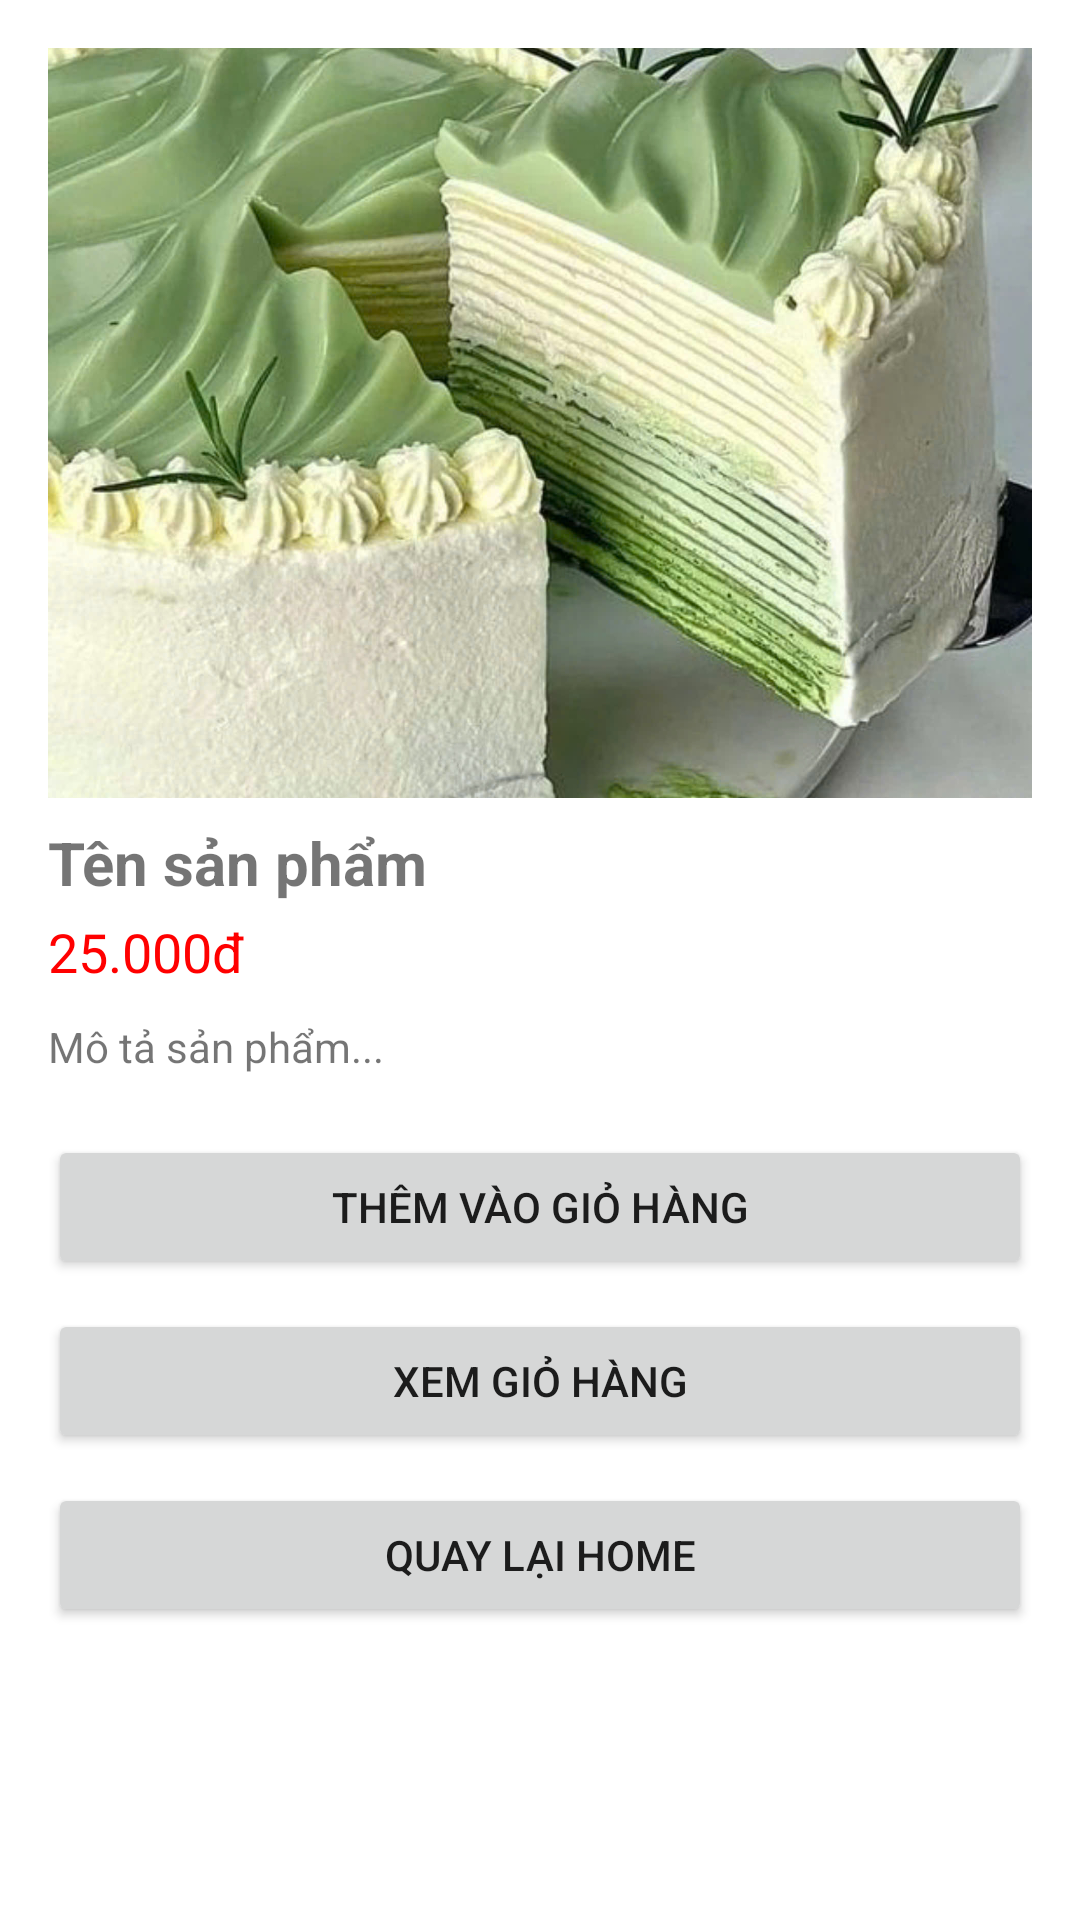

Produce the Android XML layout that renders to this screen, including the resource entries it uses.
<!-- AndroidManifest.xml: application theme Theme.NguyenDuGiaHan_2123110317 -->
<!-- res/layout/activity_product_detail.xml -->
<?xml version="1.0" encoding="utf-8"?>
<ScrollView xmlns:android="http://schemas.android.com/apk/res/android"
    android:layout_width="match_parent"
    android:layout_height="match_parent"
    android:padding="16dp">

    <LinearLayout
        android:layout_width="match_parent"
        android:layout_height="wrap_content"
        android:orientation="vertical">

        
        <ImageView
            android:id="@+id/imgProductDetail"
            android:layout_width="match_parent"
            android:layout_height="250dp"
            android:scaleType="centerCrop"
            android:src="@drawable/cake" />

        
        <TextView
            android:id="@+id/txtProductNameDetail"
            android:layout_width="match_parent"
            android:layout_height="wrap_content"
            android:text="Tên sản phẩm"
            android:textSize="20sp"
            android:textStyle="bold"
            android:layout_marginTop="8dp" />

        
        <TextView
            android:id="@+id/txtProductPriceDetail"
            android:layout_width="match_parent"
            android:layout_height="wrap_content"
            android:text="25.000đ"
            android:textColor="#FF0000"
            android:textSize="18sp"
            android:layout_marginTop="4dp" />

        
        <TextView
            android:id="@+id/txtProductDescription"
            android:layout_width="match_parent"
            android:layout_height="wrap_content"
            android:text="Mô tả sản phẩm..."
            android:layout_marginTop="10dp" />

        
        <Button
            android:id="@+id/btnAddToCart"
            android:layout_width="match_parent"
            android:layout_height="wrap_content"
            android:layout_marginTop="20dp"
            android:text="Thêm vào giỏ hàng" />

        
        <Button
            android:id="@+id/btnViewCart"
            android:layout_width="match_parent"
            android:layout_height="wrap_content"
            android:layout_marginTop="10dp"
            android:text="Xem giỏ hàng" />

        
        <Button
            android:id="@+id/btnBackHome"
            android:layout_width="match_parent"
            android:layout_height="wrap_content"
            android:layout_marginTop="10dp"
            android:text="Quay lại Home" />

    </LinearLayout>
</ScrollView>
<!-- resources referenced by this layout -->
<resources>
  <!-- drawable cake: jpg bitmap (drawable, 486192 bytes) -->
  <style name="Theme.NguyenDuGiaHan_2123110317" parent="Theme.MaterialComponents.DayNight.DarkActionBar">
          
          <item name="colorPrimary">@color/purple_500</item>
          <item name="colorPrimaryVariant">@color/purple_700</item>
          <item name="colorOnPrimary">@color/white</item>
          
          <item name="colorSecondary">@color/teal_200</item>
          <item name="colorSecondaryVariant">@color/teal_700</item>
          <item name="colorOnSecondary">@color/black</item>
          
          <item name="android:statusBarColor">?attr/colorPrimaryVariant</item>
          
      </style>
  <!-- not gathered from this repository: default colours our renderer supplied (Android Studio template values) -->
  <color name="purple_500">#FF6200EE</color>
  <color name="purple_700">#FF3700B3</color>
  <color name="teal_200">#FF03DAC5</color>
  <color name="teal_700">#FF018786</color>
  <color name="black">#FF000000</color>
  <color name="white">#FFFFFFFF</color>
</resources>
